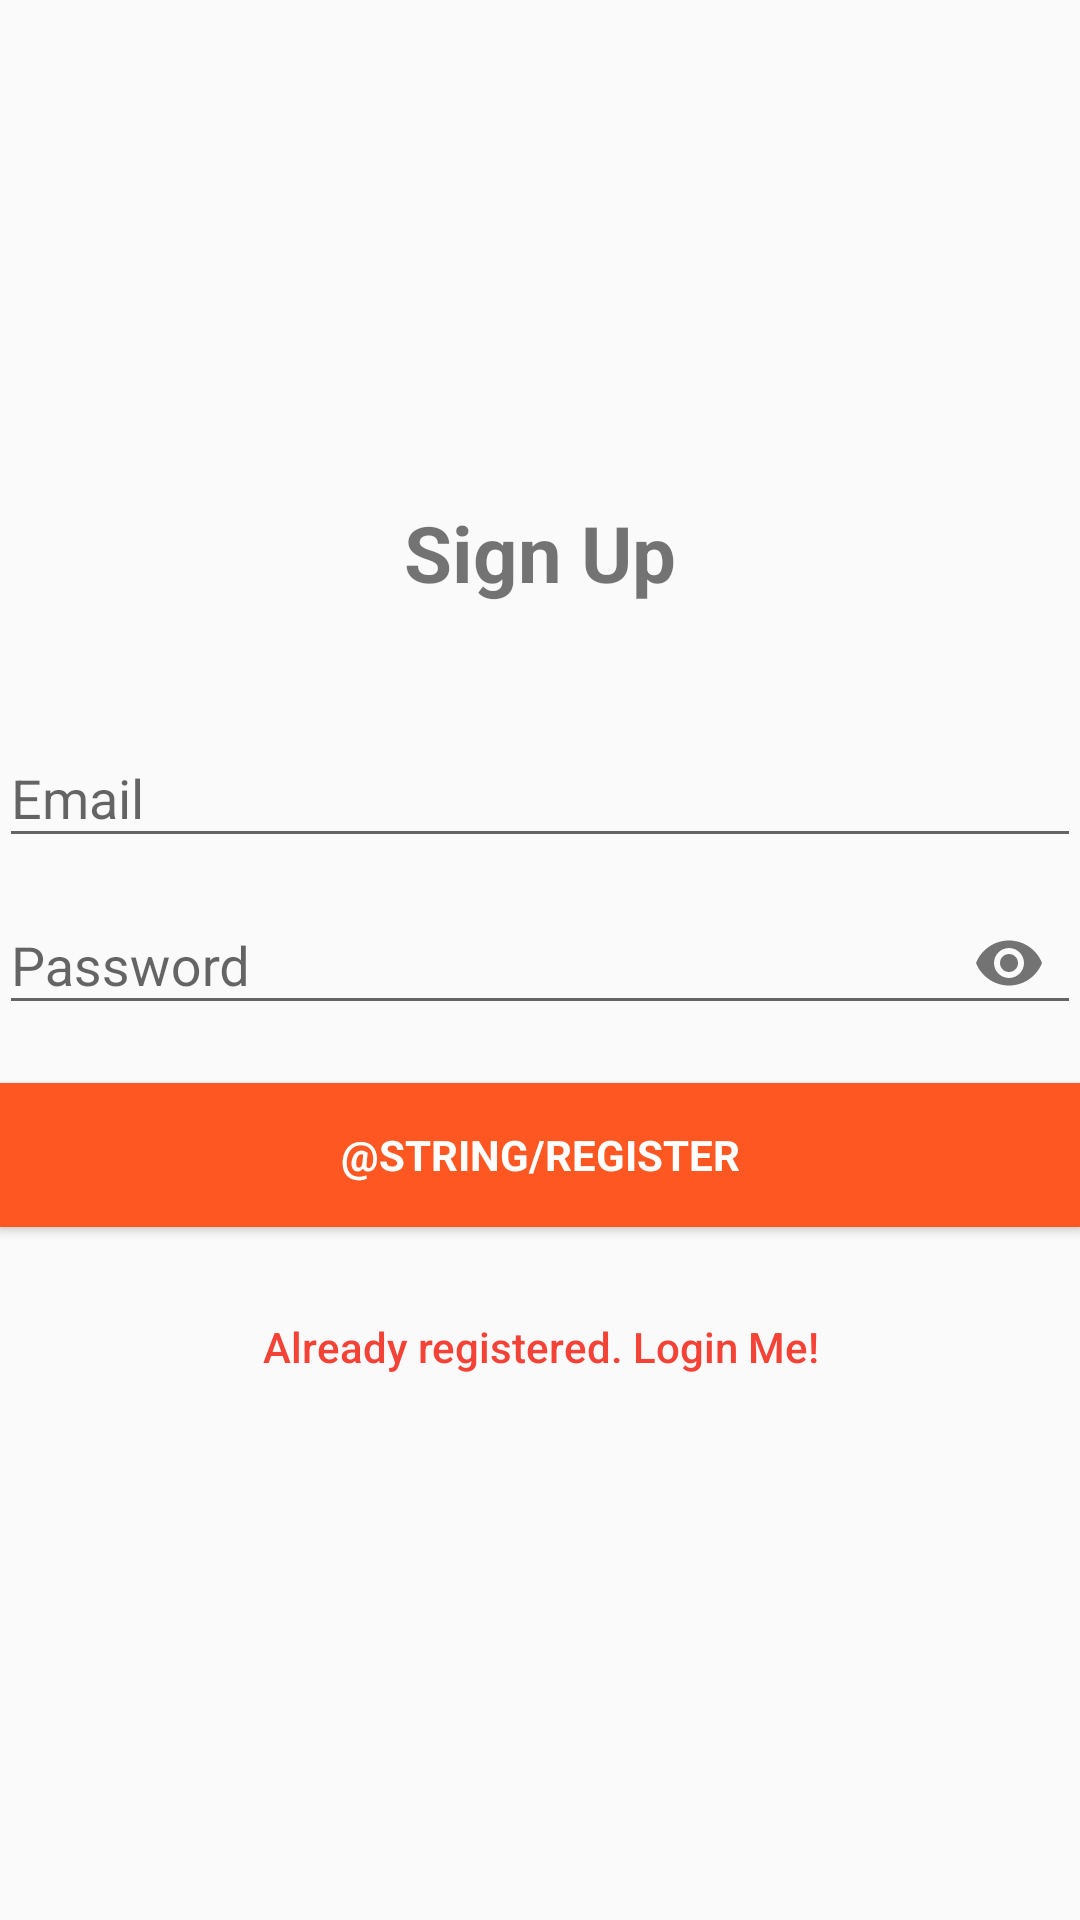

Produce the Android XML layout that renders to this screen, including the resource entries it uses.
<!-- AndroidManifest.xml: application theme AppTheme -->
<!-- res/layout/fragment_sign_up.xml -->
<?xml version="1.0" encoding="utf-8"?>
<androidx.constraintlayout.widget.ConstraintLayout xmlns:android="http://schemas.android.com/apk/res/android"
    xmlns:app="http://schemas.android.com/apk/res-auto"
    xmlns:tools="http://schemas.android.com/tools"
    android:layout_width="match_parent"
    android:layout_height="match_parent"
    android:fitsSystemWindows="true">

    <LinearLayout
        android:id="@+id/container"
        android:layout_width="match_parent"
        android:layout_height="match_parent"
        android:gravity="center"
        android:orientation="vertical"
        android:padding="@dimen/activity_horizontal_margin">

        <TextView
            android:layout_width="wrap_content"
            android:layout_height="wrap_content"
            android:layout_gravity="center_horizontal"
            android:text="@string/sign_up"
            android:layout_marginBottom="32dp"
            android:textSize="26sp"
            android:textStyle="bold" />

        <com.google.android.material.textfield.TextInputLayout
            android:id="@+id/ti_email"
            android:layout_width="match_parent"
            android:layout_height="wrap_content">

            <EditText
                android:id="@+id/field_email"
                android:layout_width="match_parent"
                android:layout_height="wrap_content"
                android:hint="@string/hint_email"
                android:inputType="textEmailAddress"
                android:maxLines="1" />
        </com.google.android.material.textfield.TextInputLayout>

        <com.google.android.material.textfield.TextInputLayout
            android:id="@+id/ti_password"
            android:layout_width="match_parent"
            android:layout_height="wrap_content"
            app:passwordToggleEnabled="true">

            <EditText
                android:id="@+id/field_password"
                android:layout_width="match_parent"
                android:layout_height="wrap_content"
                android:focusableInTouchMode="true"
                android:hint="@string/hint_password"
                android:imeOptions="actionUnspecified"
                android:inputType="textPassword"
                android:maxLines="1" />
        </com.google.android.material.textfield.TextInputLayout>

        <Button
            android:id="@+id/btn_signup"
            style="?android:textAppearanceSmall"
            android:layout_width="match_parent"
            android:layout_height="wrap_content"
            android:layout_marginTop="16dp"
            android:background="@color/colorAccent"
            android:text="@string/register"
            android:textStyle="bold"
            android:textColor="@color/text"/>

        <Button
            android:id="@+id/btn_to_signin"
            android:layout_width="match_parent"
            android:layout_height="wrap_content"
            android:layout_marginTop="16dp"
            android:background="@null"
            android:text="@string/btn_link_to_login"
            android:textAllCaps="false"
            android:textColor="@color/colorPrimary"
            android:textSize="14sp" />

    </LinearLayout>

    <ProgressBar
            android:id="@+id/progressBar_sign_in"
            android:layout_width="32dp"
            android:layout_height="32dp"
            android:layout_gravity="center|bottom"
            android:visibility="gone"
            tools:visibility="visible" android:layout_marginTop="56dp"
            app:layout_constraintTop_toTopOf="@+id/container" android:layout_marginStart="8dp"
            app:layout_constraintStart_toStartOf="parent" android:layout_marginEnd="8dp"
            app:layout_constraintEnd_toEndOf="parent" app:layout_constraintHorizontal_bias="0.498"/>
</androidx.constraintlayout.widget.ConstraintLayout>
<!-- resources referenced by this layout -->
<resources>
  <color name="colorAccent">#FF5722</color>
  <color name="colorPrimary">#F44336</color>
  <color name="text">#FFFFFF</color>
  <string name="btn_link_to_login">Already registered. Login Me!</string>
  <string name="hint_email">Email</string>
  <string name="hint_password">Password</string>
  <string name="sign_up">Sign Up</string>
  <style name="AppTheme" parent="Theme.AppCompat.Light.NoActionBar">
          
          <item name="colorPrimary">@color/colorPrimary</item>
          <item name="colorPrimaryDark">@color/colorPrimaryDark</item>
          <item name="colorAccent">@color/colorAccent</item>
      </style>
  <color name="colorPrimaryDark">#D32F2F</color>
</resources>
